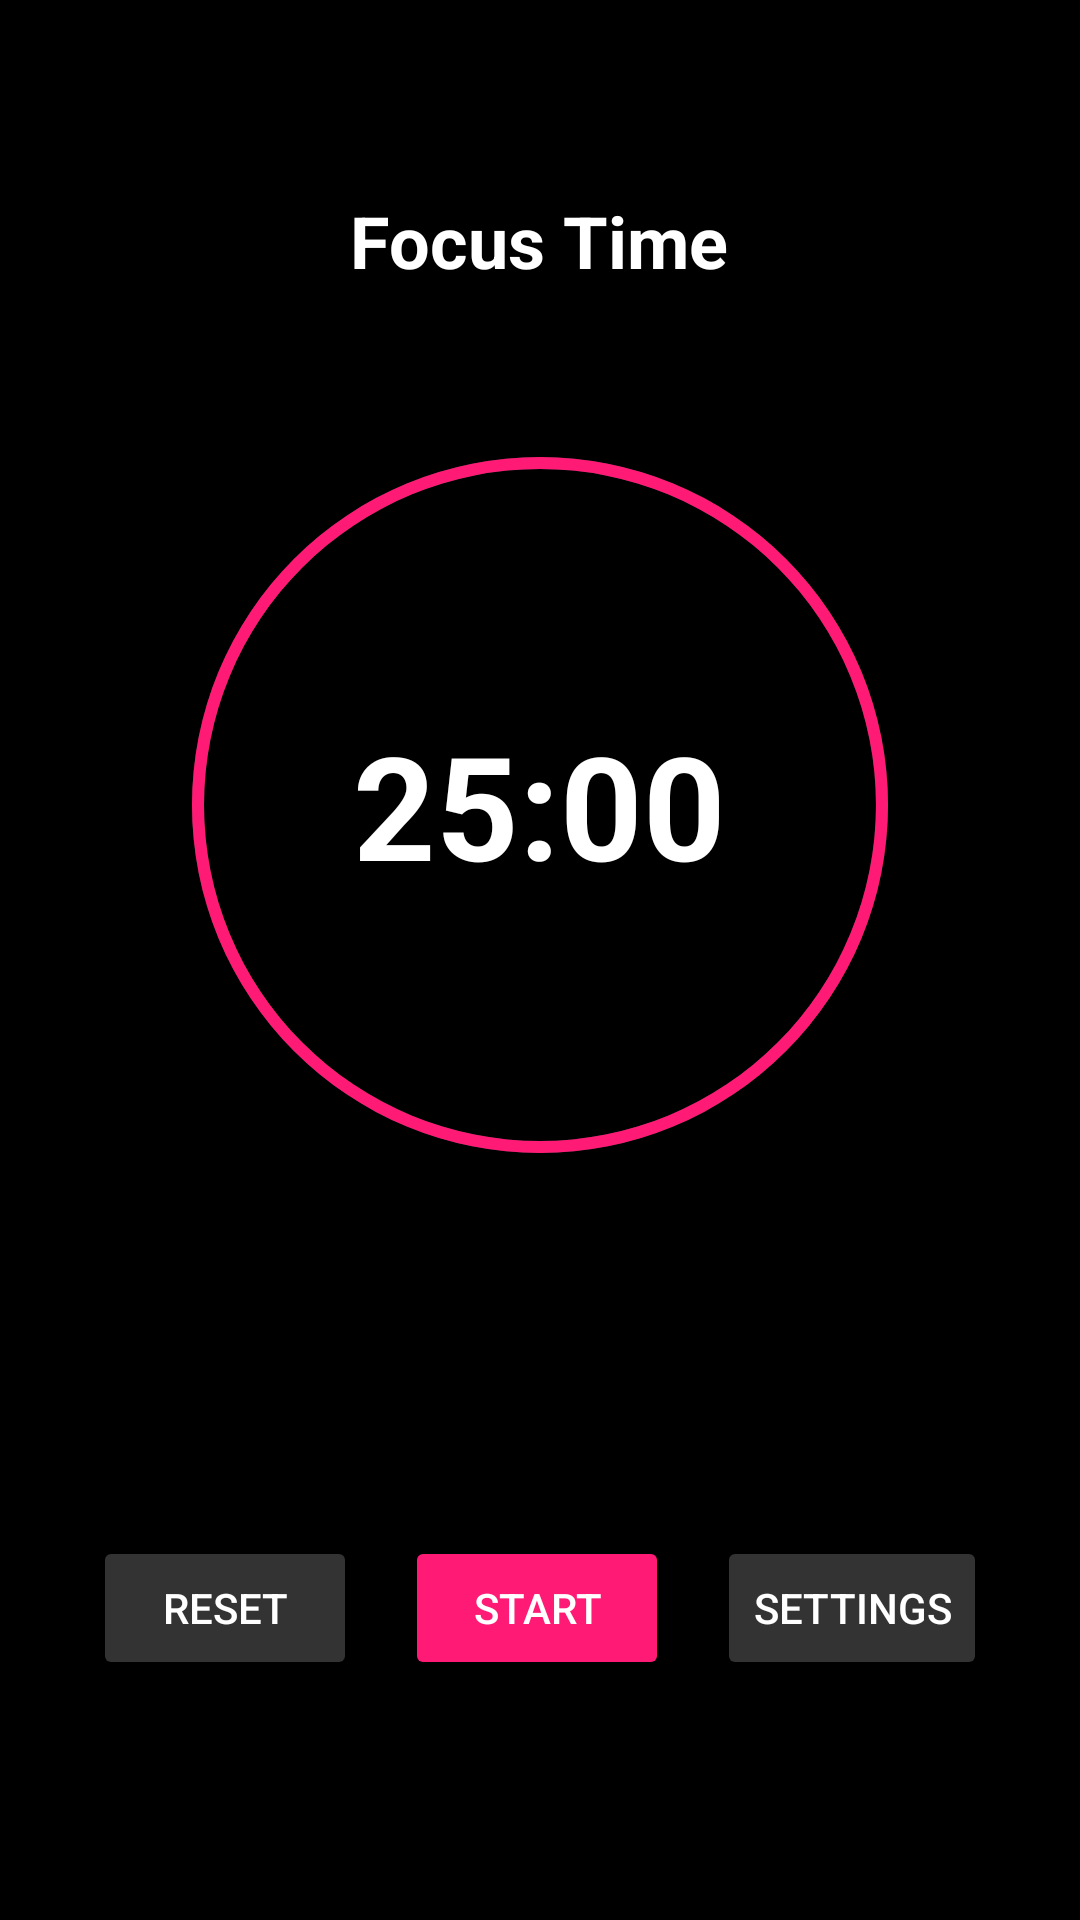

Write the Android layout XML for this screen, with the resource values it uses.
<!-- AndroidManifest.xml: application theme AppTheme -->
<!-- res/layout/fragment_timer.xml -->
<?xml version="1.0" encoding="utf-8"?>
<RelativeLayout xmlns:android="http://schemas.android.com/apk/res/android"
    android:layout_width="match_parent"
    android:layout_height="match_parent"
    android:background="#000000"
    android:padding="16dp">

    <TextView
        android:id="@+id/timer_label"
        android:layout_width="wrap_content"
        android:layout_height="wrap_content"
        android:layout_centerHorizontal="true"
        android:layout_marginTop="48dp"
        android:text="Focus Time"
        android:textColor="#FFFFFF"
        android:textSize="24sp"
        android:textStyle="bold" />

    <FrameLayout
        android:layout_width="280dp"
        android:layout_height="280dp"
        android:layout_below="@id/timer_label"
        android:layout_centerHorizontal="true"
        android:layout_marginTop="32dp">

        <ProgressBar
            android:id="@+id/timer_progress"
            style="?android:attr/progressBarStyleHorizontal"
            android:layout_width="match_parent"
            android:layout_height="match_parent"
            android:background="@drawable/circle_shape"
            android:indeterminate="false"
            android:max="100"
            android:progress="100"
            android:progressDrawable="@drawable/circular_progress_bar"
            android:rotation="-90" />

        <TextView
            android:id="@+id/timer_text"
            android:layout_width="wrap_content"
            android:layout_height="wrap_content"
            android:layout_gravity="center"
            android:text="25:00"
            android:textColor="#FFFFFF"
            android:textSize="48sp"
            android:textStyle="bold" />
    </FrameLayout>

    <LinearLayout
        android:layout_width="match_parent"
        android:layout_height="wrap_content"
        android:layout_alignParentBottom="true"
        android:layout_marginBottom="64dp"
        android:gravity="center"
        android:orientation="horizontal">

        <Button
            android:id="@+id/timer_reset_button"
            android:layout_width="wrap_content"
            android:layout_height="wrap_content"
            android:layout_marginEnd="16dp"
            android:backgroundTint="#333333"
            android:text="Reset" />

        <Button
            android:id="@+id/timer_start_pause_button"
            android:layout_width="wrap_content"
            android:layout_height="wrap_content"
            android:backgroundTint="#FF1A75"
            android:text="Start" />

        <Button
            android:id="@+id/timer_settings_button"
            android:layout_width="wrap_content"
            android:layout_height="wrap_content"
            android:layout_marginStart="16dp"
            android:backgroundTint="#333333"
            android:text="Settings" />
    </LinearLayout>

</RelativeLayout>
<!-- resources referenced by this layout -->
<resources>
  <!-- drawable circle_shape (drawable) -->
  <?xml version="1.0" encoding="utf-8"?>
  <shape
      xmlns:android="http://schemas.android.com/apk/res/android"
      android:shape="ring"
      android:innerRadiusRatio="2.5"
      android:thickness="4dp"
      android:useLevel="false">
      <solid android:color="#333333" />
  </shape>
  <!-- drawable circular_progress_bar (drawable) -->
  <?xml version="1.0" encoding="utf-8"?>
  <rotate xmlns:android="http://schemas.android.com/apk/res/android"
      android:fromDegrees="270"
      android:toDegrees="270">
      <shape
          android:innerRadiusRatio="2.5"
          android:shape="ring"
          android:thickness="4dp"
          android:useLevel="true">
          <gradient
              android:angle="0"
              android:endColor="#FF1A75"
              android:startColor="#FF1A75"
              android:type="sweep"
              android:useLevel="false" />
      </shape>
  </rotate>
  <style name="AppTheme" parent="Theme.AppCompat.DayNight.NoActionBar">
              
              <item name="colorPrimary">#FF1A75</item>
              
              <item name="colorPrimaryDark">#CC1460</item>
              
              <item name="colorAccent">#FF1A75</item>
              
              <item name="android:windowBackground">#000000</item>
              
              <item name="android:textColor">#FFFFFF</item>
          </style>
</resources>
